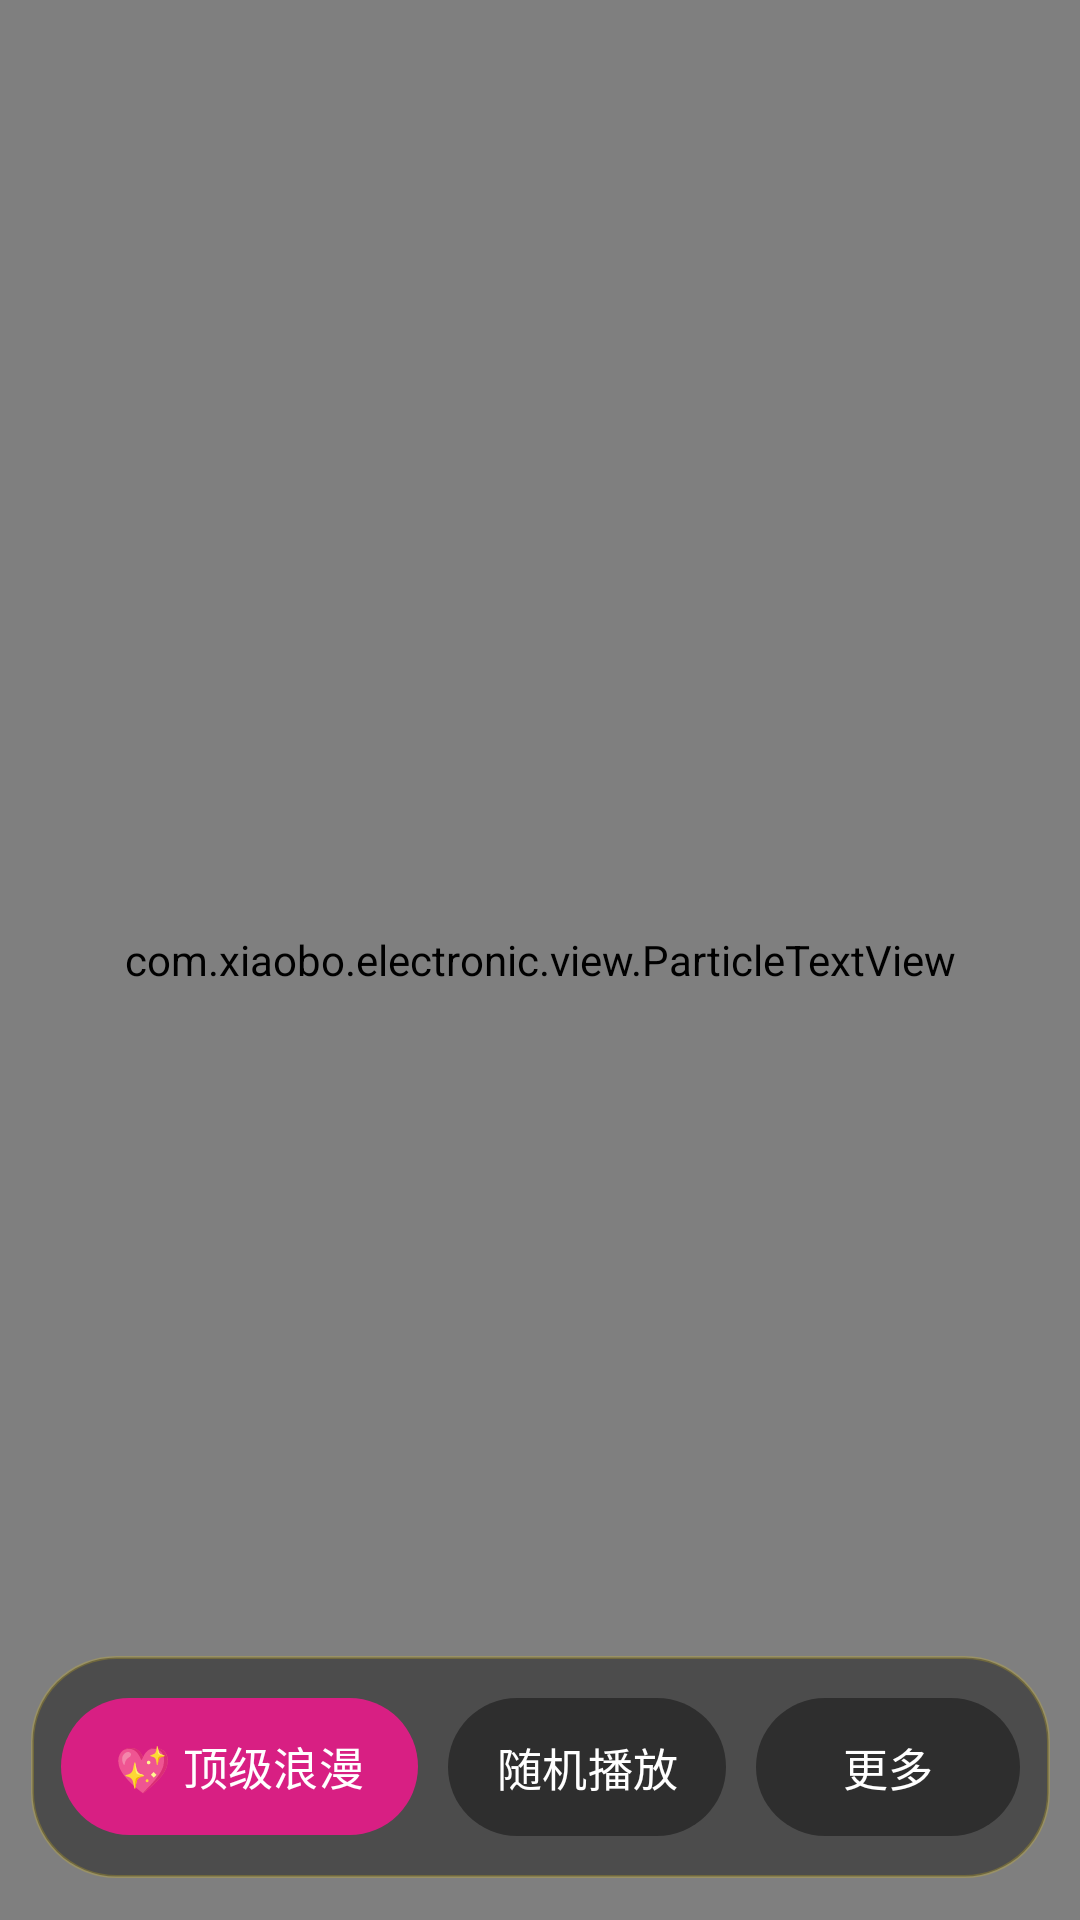

Write the Android layout XML for this screen, with the resource values it uses.
<!-- AndroidManifest.xml: application theme Theme.Electronic -->
<!-- res/layout/activity_main.xml -->
<?xml version="1.0" encoding="utf-8"?>
<androidx.constraintlayout.widget.ConstraintLayout xmlns:android="http://schemas.android.com/apk/res/android"
    xmlns:app="http://schemas.android.com/apk/res-auto"
    xmlns:tools="http://schemas.android.com/tools"
    android:id="@+id/root_layout"
    android:layout_width="match_parent"
    android:layout_height="match_parent"
    android:background="@drawable/electronic"
    tools:context=".MainActivity">
    
    
    <com.xiaobo.fireworks.SkyView
        android:id="@+id/star_view"
        android:layout_width="match_parent"
        android:layout_height="match_parent"
        android:elevation="0.5dp" />

    
    <FrameLayout
        android:id="@+id/fl_floating_container"
        android:layout_width="match_parent"
        android:layout_height="match_parent"
        android:elevation="1dp" />

    
    <com.xiaobo.electronic.view.ParticleTextView
        android:id="@+id/particle_text_view"
        android:layout_width="match_parent"
        android:layout_height="match_parent"
        android:elevation="10dp" />

    
    <LinearLayout
        android:id="@+id/loading_overlay"
        android:layout_width="wrap_content"
        android:layout_height="wrap_content"
        android:background="@drawable/bg_loading_card"
        android:elevation="30dp"
        android:gravity="center"
        android:orientation="vertical"
        android:paddingHorizontal="40dp"
        android:paddingVertical="28dp"
        android:visibility="gone"
        app:layout_constraintBottom_toBottomOf="parent"
        app:layout_constraintEnd_toEndOf="parent"
        app:layout_constraintStart_toStartOf="parent"
        app:layout_constraintTop_toTopOf="parent">

        <ProgressBar
            android:id="@+id/loading_progress"
            android:layout_width="40dp"
            android:layout_height="40dp"
            android:indeterminateTint="#FFD700" />

        <TextView
            android:id="@+id/loading_text"
            android:layout_width="wrap_content"
            android:layout_height="wrap_content"
            android:layout_marginTop="12dp"
            android:text="正在加载烟花引擎..."
            android:textColor="#FFFFFF"
            android:textSize="14sp" />
    </LinearLayout>

    
    <LinearLayout
        android:id="@+id/ll_bottom_bar"
        android:layout_width="wrap_content"
        android:layout_height="wrap_content"
        android:layout_marginBottom="14dp"
        android:background="@drawable/bg_bottom_bar"
        android:elevation="20dp"
        android:gravity="center_vertical"
        android:orientation="horizontal"
        android:padding="10dp"
        app:layout_constraintBottom_toBottomOf="parent"
        app:layout_constraintEnd_toEndOf="parent"
        app:layout_constraintStart_toStartOf="parent">

        <com.google.android.material.button.MaterialButton
            android:id="@+id/btn_romantic"
            android:layout_width="wrap_content"
            android:layout_height="wrap_content"
            android:layout_marginEnd="10dp"
            android:paddingHorizontal="18dp"
            android:paddingVertical="12dp"
            android:text="💖 顶级浪漫"
            android:textColor="#FFFFFF"
            android:textSize="15sp"
            app:backgroundTint="#C8FF1493"
            app:cornerRadius="24dp" />

        <com.google.android.material.button.MaterialButton
            android:id="@+id/btn_auto_play"
            style="@style/Widget.Material3.Button.TextButton"
            android:layout_width="wrap_content"
            android:layout_height="wrap_content"
            android:layout_marginEnd="10dp"
            android:paddingHorizontal="16dp"
            android:paddingVertical="12dp"
            android:text="随机播放"
            android:textColor="#FFFFFF"
            android:textSize="15sp"
            app:backgroundTint="#66000000"
            app:cornerRadius="24dp" />

        <com.google.android.material.button.MaterialButton
            android:id="@+id/btn_more"
            style="@style/Widget.Material3.Button.TextButton"
            android:layout_width="wrap_content"
            android:layout_height="wrap_content"
            android:paddingHorizontal="16dp"
            android:paddingVertical="12dp"
            android:text="更多"
            android:textColor="#FFFFFF"
            android:textSize="15sp"
            app:backgroundTint="#66000000"
            app:cornerRadius="24dp" />

    </LinearLayout>


</androidx.constraintlayout.widget.ConstraintLayout>
<!-- resources referenced by this layout -->
<resources>
  <!-- drawable bg_bottom_bar (drawable) -->
  <?xml version="1.0" encoding="utf-8"?>
  <shape xmlns:android="http://schemas.android.com/apk/res/android"
      android:shape="rectangle">
      <solid android:color="@color/scrim_bar" />
      <corners android:radius="28dp" />
      <stroke
          android:width="1dp"
          android:color="#33FFD700" />
  </shape>
  <!-- drawable bg_loading_card (drawable) -->
  <?xml version="1.0" encoding="utf-8"?>
  <shape xmlns:android="http://schemas.android.com/apk/res/android"
      android:shape="rectangle">
      <solid android:color="@color/scrim_card" />
      <corners android:radius="20dp" />
      <stroke
          android:width="1dp"
          android:color="#4DFFD700" />
  </shape>
  <!-- drawable electronic: webp bitmap (drawable, 271146 bytes) -->
  <style name="Theme.Electronic" parent="Base.Theme.Electronic" />
  <color name="scrim_bar">#66000000</color>
  <color name="scrim_card">#CC111111</color>
  <style name="Base.Theme.Electronic" parent="Theme.Material3.Dark.NoActionBar">
          
          <item name="android:windowBackground">@android:color/black</item>
  
          
          <item name="colorPrimary">@color/romantic_pink</item>
          <item name="colorOnPrimary">@color/white</item>
          <item name="colorSecondary">@color/gold</item>
          <item name="colorOnSecondary">@color/black</item>
          <item name="colorSecondaryContainer">#3DFF69B4</item>
          <item name="colorOnSecondaryContainer">@color/gold</item>
          
          <item name="colorControlActivated">@color/romantic_pink</item>
          <item name="colorControlNormal">@color/text_secondary</item>
  
          
          <item name="android:statusBarColor">@android:color/transparent</item>
          <item name="android:navigationBarColor">@android:color/transparent</item>
          <item name="android:windowLightStatusBar">false</item>
  
          
          <item name="materialAlertDialogTheme">@style/RomanticDialog</item>
      </style>
  <color name="romantic_pink">#FFFF69B4</color>
  <color name="white">#FFFFFFFF</color>
  <color name="gold">#FFFFD700</color>
  <color name="black">#FF000000</color>
  <color name="text_secondary">#B3FFFFFF</color>
  <style name="RomanticDialog" parent="ThemeOverlay.Material3.MaterialAlertDialog">
          <item name="shapeAppearanceOverlay">@style/RomanticDialogShape</item>
      </style>
  <style name="RomanticDialogShape" parent="">
          <item name="cornerFamily">rounded</item>
          <item name="cornerSize">20dp</item>
      </style>
</resources>
